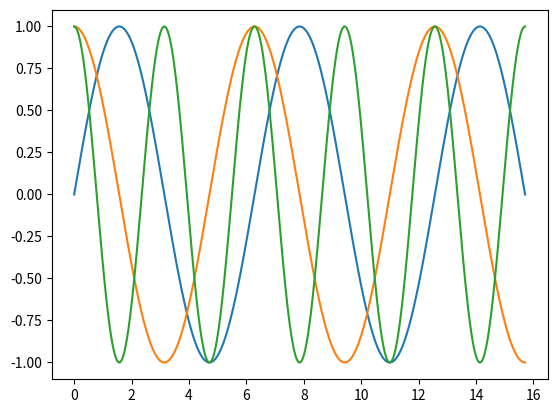

This chart was generated by the following Python code:
#!/usr/bin/python3

import numpy as np
import matplotlib.pyplot as plt

x = np.linspace(0, 5*np.pi, 1000)

fig, ax = plt.subplots()

ax.plot(x, np.sin(x))
ax.plot(x, np.cos(x))
ax.plot(x, np.cos(x)**2 - np.sin(x)**2)

plt.show()
plt.close(fig)
